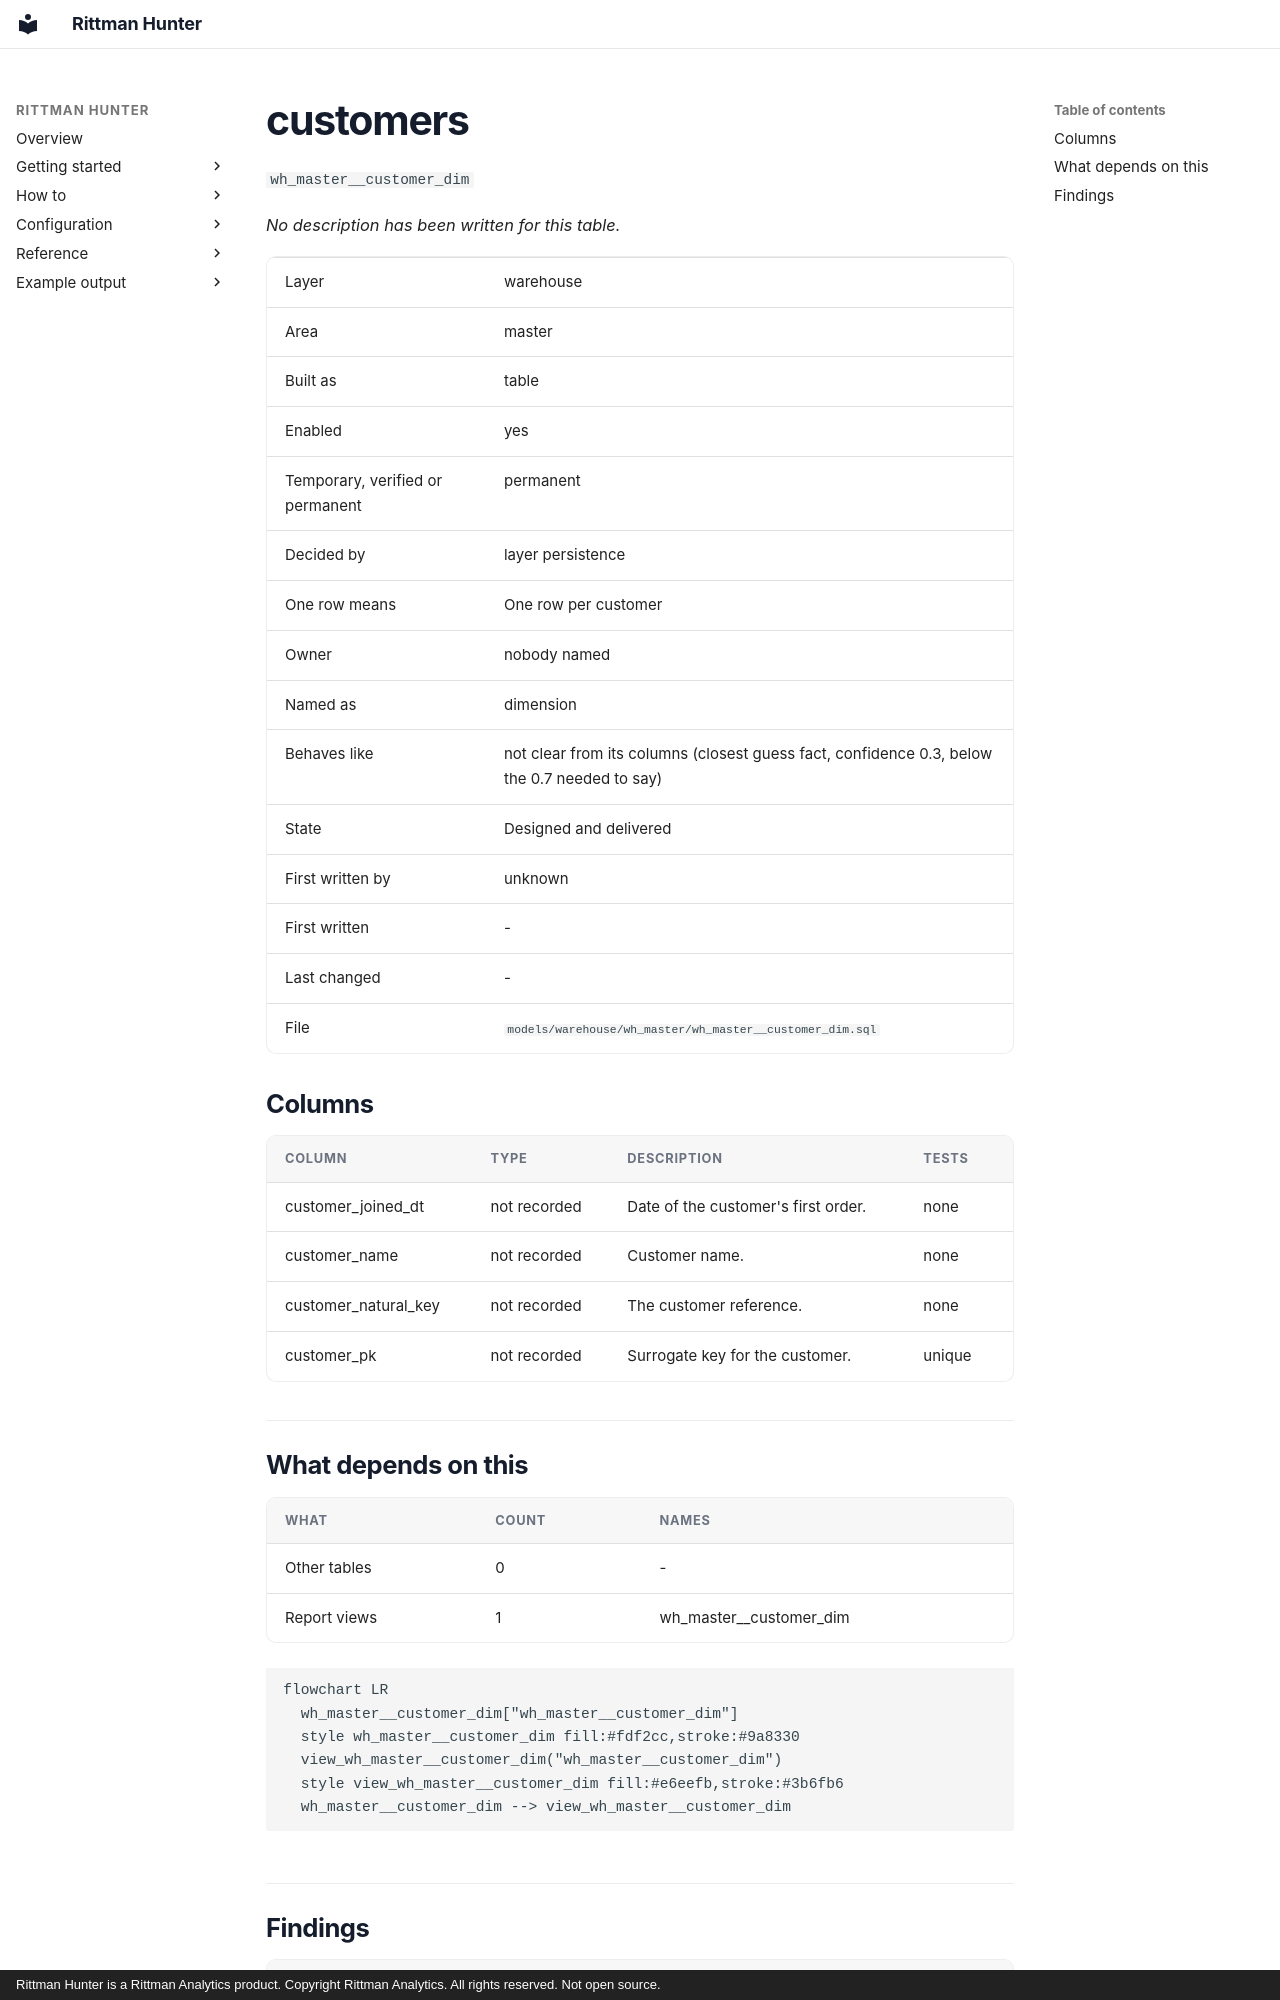

repository: sav-sus/Hunter · page: example/models/wh_master__customer_dim/index.html · generator: mkdocs · copyright: Rittman Hunter is a Rittman Analytics product. Copyright Rittman Analytics. All rights reserved. Not open source.

# customers

`wh_master__customer_dim`

_No description has been written for this table._

|  |  |
|---|---|
| Layer | warehouse |
| Area | master |
| Built as | table |
| Enabled | yes |
| Temporary, verified or permanent | permanent |
| Decided by | layer persistence |
| One row means | One row per customer |
| Owner | nobody named |
| Named as | dimension |
| Behaves like | not clear from its columns (closest guess fact, confidence 0.3, below the 0.7 needed to say) |
| State | Designed and delivered |
| First written by | unknown |
| First written | - |
| Last changed | - |
| File | `models/warehouse/wh_master/wh_master__customer_dim.sql` |


## Columns

| Column | Type | Description | Tests |
|---|---|---|---|
| customer_joined_dt | not recorded | Date of the customer's first order. | none |
| customer_name | not recorded | Customer name. | none |
| customer_natural_key | not recorded | The customer reference. | none |
| customer_pk | not recorded | Surrogate key for the customer. | unique |


## What depends on this

| What | Count | Names |
|---|---|---|
| Other tables | 0 | - |
| Report views | 1 | wh_master__customer_dim |


```mermaid
flowchart LR
  wh_master__customer_dim["wh_master__customer_dim"]
  style wh_master__customer_dim fill:#fdf2cc,stroke:#9a8330
  view_wh_master__customer_dim("wh_master__customer_dim")
  style view_wh_master__customer_dim fill:#e6eefb,stroke:#3b6fb6
  wh_master__customer_dim --> view_wh_master__customer_dim
```
